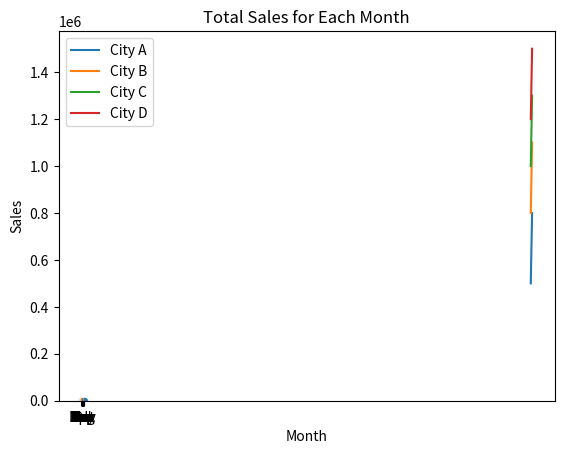

This figure's Python source:
import matplotlib.pyplot as plt
import seaborn as sns


years = [2010, 2011, 2012, 2013, 2014, 2015, 2016]
city_a = [500000, 550000, 600000, 650000, 700000, 750000, 800000]
city_b = [800000, 850000, 900000, 950000, 1000000, 1050000, 1100000]
city_c = [1000000, 1050000, 1100000, 1150000, 1200000, 1250000, 1300000]
city_d = [1200000, 1250000, 1300000, 1350000, 1400000, 1450000, 1500000]

plt.plot(years, city_a, label="City A")
plt.plot(years, city_b, label="City B")
plt.plot(years, city_c, label="City C")
plt.plot(years, city_d, label="City D")
plt.xlabel("Years")
plt.ylabel("Population")
plt.title("Population of Cities Over Time")
plt.legend()
plt.show()


hours_studied = [1, 2, 3, 4, 5, 6, 7, 8, 9, 10]
test_scores = [93, 57, 61, 54, 51, 53, 87, 81, 83, 85]

sns.scatterplot(x=hours_studied, y=test_scores)
plt.xlabel("Hours Studied")
plt.ylabel("Test Scores")
plt.title("Relationship Between Hours Studied and Test Scores")
plt.show()


months = ["Jan", "Feb", "Mar", "Apr", "May", "Jun", "Jul", "Aug", "Sep", "Oct", "Nov", "Dec"]
sales = [11860, 10480, 4997, 5523, 13965, 6011, 13158, 9533, 5158, 9058, 11346, 6675]

plt.bar(months, sales)
plt.xlabel("Month")
plt.ylabel("Sales")
plt.title("Total Sales for Each Month")
plt.show()